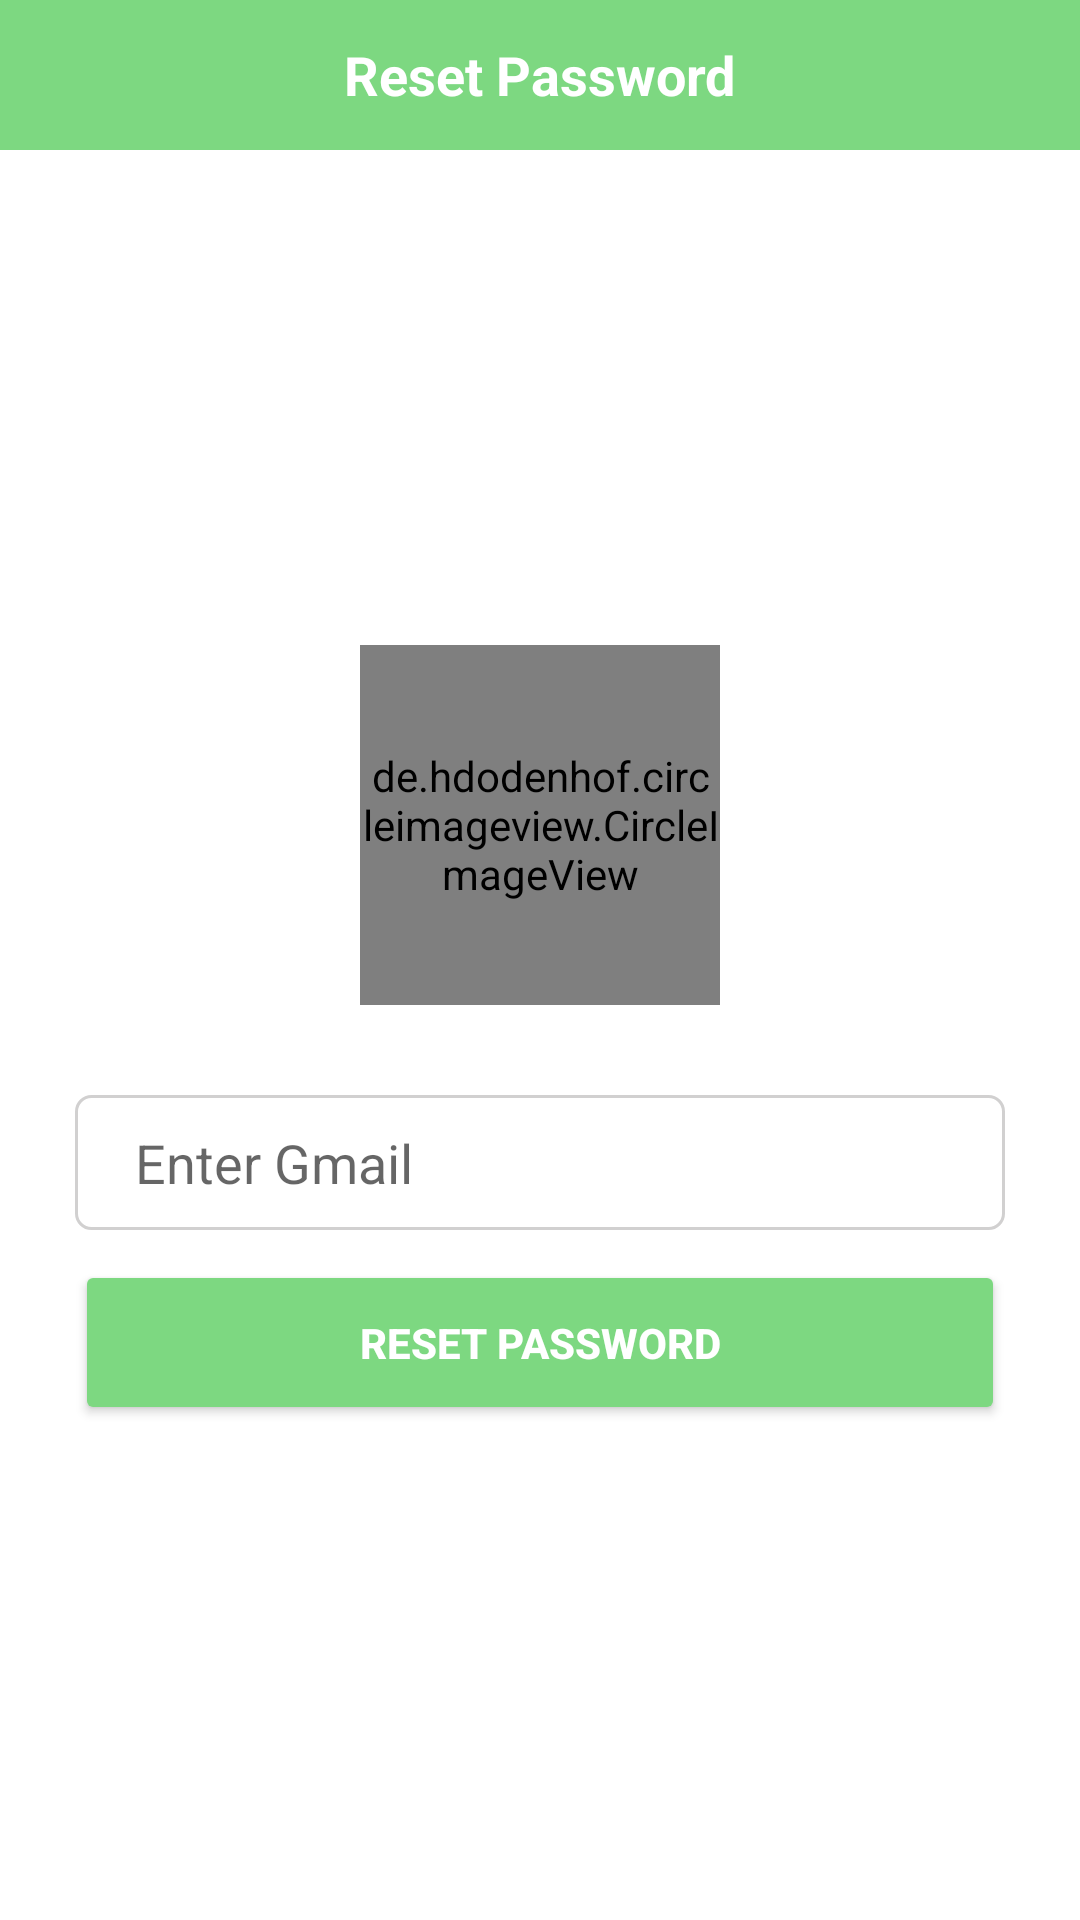

Produce the Android XML layout that renders to this screen, including the resource entries it uses.
<!-- AndroidManifest.xml: application theme Theme.PetShopDemo1 -->
<!-- res/layout/activity_reset_password.xml -->
<?xml version="1.0" encoding="utf-8"?>
<LinearLayout android:layout_width="match_parent"
    android:layout_height="match_parent"
    android:orientation="vertical"
    android:gravity="center"
    xmlns:android="http://schemas.android.com/apk/res/android" >
    <RelativeLayout
        android:layout_width="match_parent"
        android:layout_height="50dp"
        android:background="@color/green">

        <ImageView
            android:id="@+id/rs_imgback"
            android:layout_width="40dp"
            android:layout_height="35dp"
            android:layout_centerVertical="true"
            android:src="@drawable/ic_baseline_arrow_back_24" />

        <TextView
            android:layout_width="wrap_content"
            android:layout_height="wrap_content"
            android:layout_centerInParent="true"
            android:text="Reset Password"
            android:textColor="@color/white"
            android:textSize="18sp"
            android:textStyle="bold" />
    </RelativeLayout>
    <LinearLayout
        android:gravity="center"
        android:layout_width="match_parent"
        android:layout_height="match_parent"
        android:orientation="vertical">
        <de.hdodenhof.circleimageview.CircleImageView
            android:layout_width="120dp"
            android:layout_height="120dp"
            android:src="@drawable/cat"/>

        <EditText
            android:id="@+id/edtemail"
            android:layout_width="match_parent"
            android:layout_height="45dp"
            android:layout_marginLeft="25dp"
            android:layout_marginTop="30dp"
            android:layout_marginRight="25dp"
            android:background="@drawable/bgredtlogin"
            android:hint="@string/reset_pass_edt_enter_email"
            android:imeOptions="actionDone"
            android:paddingStart="20dp"
            android:paddingEnd="1dp"/>
        <Button
            android:id="@+id/btnrspass"
            android:layout_width="match_parent"
            android:layout_height="55dp"
            android:layout_marginLeft="25dp"
            android:layout_marginRight="25dp"
            android:backgroundTint="@color/green"
            android:layout_marginTop="10dp"
            android:text="@string/reset_pass_btn_reset_pass"
            android:textStyle="bold"
            android:textColor="@color/white"/>
    </LinearLayout>
</LinearLayout>
<!-- resources referenced by this layout -->
<resources>
  <color name="green">#7DD881</color>
  <color name="white">#FFFFFFFF</color>
  <!-- drawable bgredtlogin (drawable) -->
  <?xml version="1.0" encoding="utf-8"?>
  <shape xmlns:android="http://schemas.android.com/apk/res/android">
      <stroke android:color="@color/smoke_color" android:width="1dp"/>
      <solid android:color="@color/white"/>
      <corners android:radius="5dp"/>
  </shape>
  <string name="reset_pass_btn_reset_pass">Reset Password</string>
  <string name="reset_pass_edt_enter_email">Enter Gmail</string>
  <style name="Theme.PetShopDemo1" parent="Theme.MaterialComponents.DayNight.NoActionBar">
          
          <item name="colorPrimary">@color/purple_500</item>
          <item name="colorPrimaryVariant">@color/purple_700</item>
          <item name="colorOnPrimary">@color/white</item>
          
          <item name="colorSecondary">@color/teal_200</item>
          <item name="colorSecondaryVariant">@color/teal_700</item>
          <item name="colorOnSecondary">@color/black</item>
          
          <item name="android:statusBarColor" tools:targetApi="l">?attr/colorPrimaryVariant</item>
          
      </style>
  <color name="smoke_color">#D1D0D0</color>
  <color name="purple_500">#FF6200EE</color>
  <color name="purple_700">#FF3700B3</color>
  <color name="teal_200">#FF03DAC5</color>
  <color name="teal_700">#FF018786</color>
  <color name="black">#FF000000</color>
</resources>
